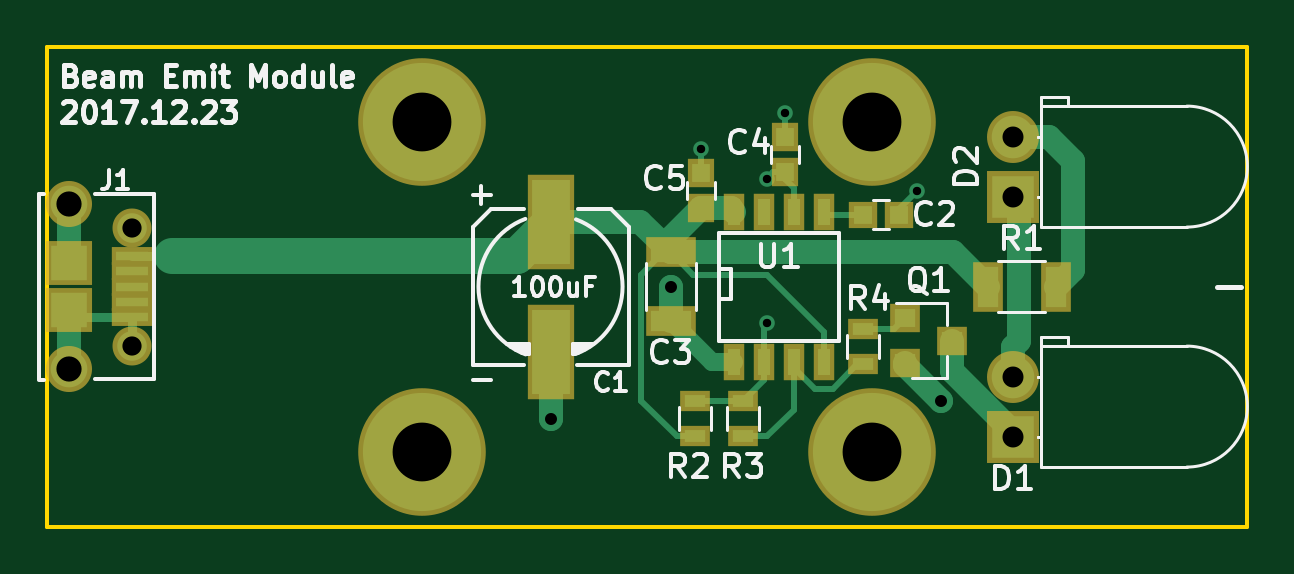
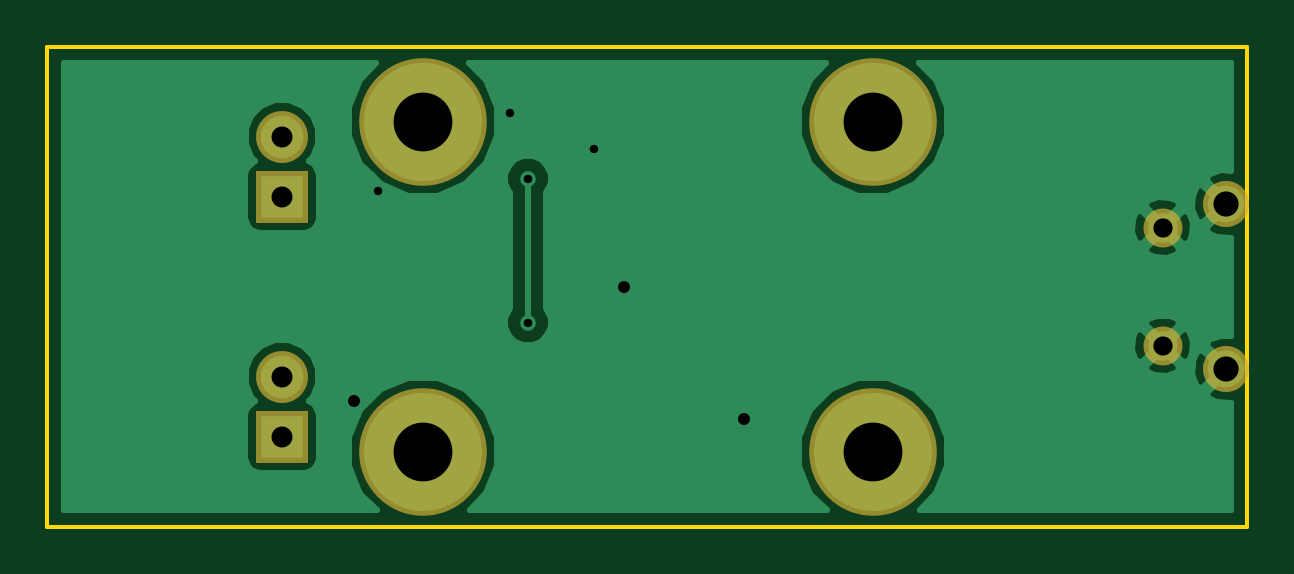
Circuit board: 10 layer files. Board 50.8 x 20.3 mm.
- bottom_copper: BeamEmit-B.Cu.gbr (14887 bytes)
- bottom_mask: BeamEmit-B.Mask.gbr (701 bytes)
- paste: BeamEmit-B.Paste.gbr (264 bytes)
- bottom_silk: BeamEmit-B.SilkS.gbr (265 bytes)
- outline: BeamEmit-Edge.Cuts.gbr (841 bytes)
- top_copper: BeamEmit-F.Cu.gbr (5734 bytes)
- top_mask: BeamEmit-F.Mask.gbr (1900 bytes)
- paste: BeamEmit-F.Paste.gbr (1463 bytes)
- top_silk: BeamEmit-F.SilkS.gbr (20438 bytes)
- drill: BeamEmit.drl (463 bytes)

=== bottom_copper: BeamEmit-B.Cu.gbr (14887 bytes, source omitted) ===
=== bottom_mask: BeamEmit-B.Mask.gbr ===
G04 #@! TF.FileFunction,Soldermask,Bot*
%FSLAX46Y46*%
G04 Gerber Fmt 4.6, Leading zero omitted, Abs format (unit mm)*
G04 Created by KiCad (PCBNEW 4.0.7) date 01/10/18 16:30:40*
%MOMM*%
%LPD*%
G01*
G04 APERTURE LIST*
%ADD10C,0.150000*%
%ADD11R,2.200000X2.200000*%
%ADD12C,2.200000*%
%ADD13C,1.950000*%
%ADD14C,1.650000*%
%ADD15C,5.400000*%
G04 APERTURE END LIST*
D10*
D11*
X76454000Y-52070000D03*
D12*
X76454000Y-49530000D03*
D11*
X76454000Y-41910000D03*
D12*
X76454000Y-39370000D03*
D13*
X36502000Y-42220000D03*
D14*
X39177000Y-48220000D03*
X39177000Y-43220000D03*
D13*
X36502000Y-49220000D03*
D15*
X51435000Y-38735000D03*
X51435000Y-52705000D03*
X70485000Y-38735000D03*
X70485000Y-52705000D03*
M02*

=== paste: BeamEmit-B.Paste.gbr ===
G04 #@! TF.FileFunction,Paste,Bot*
%FSLAX46Y46*%
G04 Gerber Fmt 4.6, Leading zero omitted, Abs format (unit mm)*
G04 Created by KiCad (PCBNEW 4.0.7) date 01/10/18 16:30:40*
%MOMM*%
%LPD*%
G01*
G04 APERTURE LIST*
%ADD10C,0.150000*%
G04 APERTURE END LIST*
D10*
M02*

=== bottom_silk: BeamEmit-B.SilkS.gbr ===
G04 #@! TF.FileFunction,Legend,Bot*
%FSLAX46Y46*%
G04 Gerber Fmt 4.6, Leading zero omitted, Abs format (unit mm)*
G04 Created by KiCad (PCBNEW 4.0.7) date 01/10/18 16:30:40*
%MOMM*%
%LPD*%
G01*
G04 APERTURE LIST*
%ADD10C,0.150000*%
G04 APERTURE END LIST*
D10*
M02*

=== outline: BeamEmit-Edge.Cuts.gbr ===
G04 #@! TF.FileFunction,Profile,NP*
%FSLAX46Y46*%
G04 Gerber Fmt 4.6, Leading zero omitted, Abs format (unit mm)*
G04 Created by KiCad (PCBNEW 4.0.7) date 01/10/18 16:30:40*
%MOMM*%
%LPD*%
G01*
G04 APERTURE LIST*
%ADD10C,0.150000*%
G04 APERTURE END LIST*
D10*
X86385400Y-35560000D02*
X86385400Y-41910000D01*
X80035400Y-35560000D02*
X86385400Y-35560000D01*
X86385400Y-55880000D02*
X80035400Y-55880000D01*
X86385400Y-49530000D02*
X86385400Y-55880000D01*
X35585400Y-35560000D02*
X35585400Y-41910000D01*
X41935400Y-35560000D02*
X35585400Y-35560000D01*
X35585400Y-55880000D02*
X35585400Y-49276000D01*
X42189400Y-55880000D02*
X35585400Y-55880000D01*
X35585400Y-41910000D02*
X35585400Y-49530000D01*
X86385400Y-41910000D02*
X86385400Y-49530000D01*
X80035400Y-55880000D02*
X41935400Y-55880000D01*
X41935400Y-35560000D02*
X80035400Y-35560000D01*
M02*

=== top_copper: BeamEmit-F.Cu.gbr ===
G04 #@! TF.FileFunction,Copper,L1,Top,Signal*
%FSLAX46Y46*%
G04 Gerber Fmt 4.6, Leading zero omitted, Abs format (unit mm)*
G04 Created by KiCad (PCBNEW 4.0.7) date 01/10/18 16:30:40*
%MOMM*%
%LPD*%
G01*
G04 APERTURE LIST*
%ADD10C,0.150000*%
%ADD11R,0.900000X0.800000*%
%ADD12R,1.700000X0.900000*%
%ADD13R,0.900000X1.700000*%
%ADD14R,0.900000X0.500000*%
%ADD15R,1.800000X1.800000*%
%ADD16C,1.800000*%
%ADD17R,1.600200X3.599200*%
%ADD18R,0.800000X0.750000*%
%ADD19R,0.750000X0.800000*%
%ADD20R,1.550000X1.500000*%
%ADD21C,1.550000*%
%ADD22R,1.350000X0.400000*%
%ADD23C,1.250000*%
%ADD24R,0.508000X1.143000*%
%ADD25C,5.000000*%
%ADD26C,1.016000*%
%ADD27C,0.660400*%
%ADD28C,0.254000*%
%ADD29C,0.381000*%
%ADD30C,1.016000*%
%ADD31C,0.762000*%
%ADD32C,1.524000*%
G04 APERTURE END LIST*
D10*
D11*
X71898000Y-47056000D03*
X71898000Y-48956000D03*
X73898000Y-48006000D03*
D12*
X61976000Y-44270000D03*
X61976000Y-47170000D03*
D13*
X78285000Y-45720000D03*
X75385000Y-45720000D03*
D14*
X70104000Y-49010000D03*
X70104000Y-47510000D03*
D15*
X76454000Y-52070000D03*
D16*
X76454000Y-49530000D03*
D17*
X56896000Y-42969200D03*
X56896000Y-48470800D03*
D18*
X71616000Y-42672000D03*
X70116000Y-42672000D03*
D19*
X66802000Y-39382000D03*
X66802000Y-40882000D03*
X63246000Y-40906000D03*
X63246000Y-42406000D03*
D15*
X76454000Y-41910000D03*
D16*
X76454000Y-39370000D03*
D20*
X36502000Y-46720000D03*
X36502000Y-44720000D03*
D21*
X36502000Y-42220000D03*
D22*
X39177000Y-45070000D03*
X39177000Y-44420000D03*
X39177000Y-45720000D03*
X39177000Y-46370000D03*
X39177000Y-47020000D03*
D23*
X39177000Y-48220000D03*
X39177000Y-43220000D03*
D21*
X36502000Y-49220000D03*
D14*
X62992000Y-50558000D03*
X62992000Y-52058000D03*
X65024000Y-50558000D03*
X65024000Y-52058000D03*
D24*
X64643000Y-42545000D03*
X65913000Y-42545000D03*
X67183000Y-42545000D03*
X68453000Y-42545000D03*
X68453000Y-48895000D03*
X67183000Y-48895000D03*
X65913000Y-48895000D03*
X64643000Y-48895000D03*
D25*
X51435000Y-38735000D03*
X51435000Y-52705000D03*
X70485000Y-38735000D03*
X70485000Y-52705000D03*
D26*
X61976000Y-45720000D03*
X56896000Y-51308000D03*
D27*
X63246000Y-39878000D03*
X66802000Y-38354000D03*
X72390000Y-41656000D03*
D26*
X73406000Y-50546000D03*
D27*
X66040000Y-41148000D03*
X66040000Y-47244000D03*
D28*
X70104000Y-47510000D02*
X71444000Y-47510000D01*
X71444000Y-47510000D02*
X71898000Y-47056000D01*
D29*
X39177000Y-47020000D02*
X36802000Y-47020000D01*
X36802000Y-47020000D02*
X36502000Y-46720000D01*
X39177000Y-47020000D02*
X39177000Y-48220000D01*
D30*
X36502000Y-46720000D02*
X36502000Y-49220000D01*
X36502000Y-44720000D02*
X36502000Y-42220000D01*
X61976000Y-47170000D02*
X61976000Y-45720000D01*
X56896000Y-48470800D02*
X56896000Y-51308000D01*
D28*
X63246000Y-40906000D02*
X63246000Y-39878000D01*
X66802000Y-39382000D02*
X66802000Y-38354000D01*
X71616000Y-42672000D02*
X71616000Y-42430000D01*
X71616000Y-42430000D02*
X72390000Y-41656000D01*
D30*
X71898000Y-48956000D02*
X71898000Y-49038000D01*
X71898000Y-49038000D02*
X73406000Y-50546000D01*
D31*
X64643000Y-48895000D02*
X63701000Y-48895000D01*
X63701000Y-48895000D02*
X61976000Y-47170000D01*
D28*
X70116000Y-42672000D02*
X68580000Y-42672000D01*
X68580000Y-42672000D02*
X68453000Y-42545000D01*
D30*
X76454000Y-52070000D02*
X76454000Y-51869788D01*
X76454000Y-51869788D02*
X73898000Y-49313788D01*
X73898000Y-49313788D02*
X73898000Y-48006000D01*
X76454000Y-49530000D02*
X76454000Y-48260000D01*
X76708000Y-48006000D02*
X76708000Y-42164000D01*
X76454000Y-48260000D02*
X76708000Y-48006000D01*
X76708000Y-42164000D02*
X76454000Y-41910000D01*
D32*
X40864000Y-44420000D02*
X55445200Y-44420000D01*
X55445200Y-44420000D02*
X56896000Y-42969200D01*
D29*
X39177000Y-44420000D02*
X40864000Y-44420000D01*
X40864000Y-44420000D02*
X40894000Y-44450000D01*
D28*
X68453000Y-48895000D02*
X68453000Y-47625000D01*
X62918000Y-45212000D02*
X61976000Y-44270000D01*
X66040000Y-45212000D02*
X62918000Y-45212000D01*
X68453000Y-47625000D02*
X66040000Y-45212000D01*
X61976000Y-44270000D02*
X61648000Y-44270000D01*
X61648000Y-44270000D02*
X60706000Y-45212000D01*
X62218000Y-52058000D02*
X62992000Y-52058000D01*
X60706000Y-50546000D02*
X62218000Y-52058000D01*
X60706000Y-45212000D02*
X60706000Y-50546000D01*
D30*
X61976000Y-44270000D02*
X66114000Y-44270000D01*
X66114000Y-44270000D02*
X73935000Y-44270000D01*
X73935000Y-44270000D02*
X75385000Y-45720000D01*
X63246000Y-42406000D02*
X64504000Y-42406000D01*
X64504000Y-42406000D02*
X64643000Y-42545000D01*
X61976000Y-44270000D02*
X61976000Y-43676000D01*
X61976000Y-43676000D02*
X63246000Y-42406000D01*
X56896000Y-42969200D02*
X60675200Y-42969200D01*
X60675200Y-42969200D02*
X61976000Y-44270000D01*
D28*
X65913000Y-48895000D02*
X65913000Y-47371000D01*
X66306000Y-40882000D02*
X66802000Y-40882000D01*
X66040000Y-41148000D02*
X66306000Y-40882000D01*
X65913000Y-47371000D02*
X66040000Y-47244000D01*
X65024000Y-50558000D02*
X62992000Y-50558000D01*
X65913000Y-48895000D02*
X65913000Y-49669000D01*
X65913000Y-49669000D02*
X65024000Y-50558000D01*
X66802000Y-40882000D02*
X66802000Y-41148000D01*
X66802000Y-41148000D02*
X67183000Y-41529000D01*
X67183000Y-41529000D02*
X67183000Y-42545000D01*
D30*
X76454000Y-39370000D02*
X77978000Y-39370000D01*
X78994000Y-45011000D02*
X78285000Y-45720000D01*
X78994000Y-40386000D02*
X78994000Y-45011000D01*
X77978000Y-39370000D02*
X78994000Y-40386000D01*
D28*
X67183000Y-48895000D02*
X67183000Y-50927000D01*
X66052000Y-52058000D02*
X65024000Y-52058000D01*
X67183000Y-50927000D02*
X66052000Y-52058000D01*
X70104000Y-49010000D02*
X69862000Y-49010000D01*
X69862000Y-49010000D02*
X68834000Y-50038000D01*
X68834000Y-50038000D02*
X68072000Y-50038000D01*
X68072000Y-50038000D02*
X67183000Y-49149000D01*
X67183000Y-49149000D02*
X67183000Y-48895000D01*
X67056000Y-49022000D02*
X67183000Y-48895000D01*
M02*

=== top_mask: BeamEmit-F.Mask.gbr ===
G04 #@! TF.FileFunction,Soldermask,Top*
%FSLAX46Y46*%
G04 Gerber Fmt 4.6, Leading zero omitted, Abs format (unit mm)*
G04 Created by KiCad (PCBNEW 4.0.7) date 01/10/18 16:30:40*
%MOMM*%
%LPD*%
G01*
G04 APERTURE LIST*
%ADD10C,0.150000*%
%ADD11R,1.300000X1.200000*%
%ADD12R,2.100000X1.300000*%
%ADD13R,1.300000X2.100000*%
%ADD14R,1.300000X0.900000*%
%ADD15R,2.200000X2.200000*%
%ADD16C,2.200000*%
%ADD17R,2.000200X3.999200*%
%ADD18R,1.200000X1.150000*%
%ADD19R,1.150000X1.200000*%
%ADD20R,1.950000X1.900000*%
%ADD21C,1.950000*%
%ADD22R,1.750000X0.800000*%
%ADD23C,1.650000*%
%ADD24R,0.908000X1.543000*%
%ADD25C,5.400000*%
G04 APERTURE END LIST*
D10*
D11*
X71898000Y-47056000D03*
X71898000Y-48956000D03*
X73898000Y-48006000D03*
D12*
X61976000Y-44270000D03*
X61976000Y-47170000D03*
D13*
X78285000Y-45720000D03*
X75385000Y-45720000D03*
D14*
X70104000Y-49010000D03*
X70104000Y-47510000D03*
D15*
X76454000Y-52070000D03*
D16*
X76454000Y-49530000D03*
D17*
X56896000Y-42969200D03*
X56896000Y-48470800D03*
D18*
X71616000Y-42672000D03*
X70116000Y-42672000D03*
D19*
X66802000Y-39382000D03*
X66802000Y-40882000D03*
X63246000Y-40906000D03*
X63246000Y-42406000D03*
D15*
X76454000Y-41910000D03*
D16*
X76454000Y-39370000D03*
D20*
X36502000Y-46720000D03*
X36502000Y-44720000D03*
D21*
X36502000Y-42220000D03*
D22*
X39177000Y-45070000D03*
X39177000Y-44420000D03*
X39177000Y-45720000D03*
X39177000Y-46370000D03*
X39177000Y-47020000D03*
D23*
X39177000Y-48220000D03*
X39177000Y-43220000D03*
D21*
X36502000Y-49220000D03*
D14*
X62992000Y-50558000D03*
X62992000Y-52058000D03*
X65024000Y-50558000D03*
X65024000Y-52058000D03*
D24*
X64643000Y-42545000D03*
X65913000Y-42545000D03*
X67183000Y-42545000D03*
X68453000Y-42545000D03*
X68453000Y-48895000D03*
X67183000Y-48895000D03*
X65913000Y-48895000D03*
X64643000Y-48895000D03*
D25*
X51435000Y-38735000D03*
X51435000Y-52705000D03*
X70485000Y-38735000D03*
X70485000Y-52705000D03*
M02*

=== paste: BeamEmit-F.Paste.gbr ===
G04 #@! TF.FileFunction,Paste,Top*
%FSLAX46Y46*%
G04 Gerber Fmt 4.6, Leading zero omitted, Abs format (unit mm)*
G04 Created by KiCad (PCBNEW 4.0.7) date 01/10/18 16:30:40*
%MOMM*%
%LPD*%
G01*
G04 APERTURE LIST*
%ADD10C,0.150000*%
%ADD11R,0.900000X0.800000*%
%ADD12R,1.700000X0.900000*%
%ADD13R,0.900000X1.700000*%
%ADD14R,0.900000X0.500000*%
%ADD15R,1.600200X3.599200*%
%ADD16R,0.800000X0.750000*%
%ADD17R,0.750000X0.800000*%
%ADD18R,1.550000X1.500000*%
%ADD19R,1.350000X0.400000*%
%ADD20R,0.508000X1.143000*%
G04 APERTURE END LIST*
D10*
D11*
X71898000Y-47056000D03*
X71898000Y-48956000D03*
X73898000Y-48006000D03*
D12*
X61976000Y-44270000D03*
X61976000Y-47170000D03*
D13*
X78285000Y-45720000D03*
X75385000Y-45720000D03*
D14*
X70104000Y-49010000D03*
X70104000Y-47510000D03*
D15*
X56896000Y-42969200D03*
X56896000Y-48470800D03*
D16*
X71616000Y-42672000D03*
X70116000Y-42672000D03*
D17*
X66802000Y-39382000D03*
X66802000Y-40882000D03*
X63246000Y-40906000D03*
X63246000Y-42406000D03*
D18*
X36502000Y-46720000D03*
X36502000Y-44720000D03*
D19*
X39177000Y-45070000D03*
X39177000Y-44420000D03*
X39177000Y-45720000D03*
X39177000Y-46370000D03*
X39177000Y-47020000D03*
D14*
X62992000Y-50558000D03*
X62992000Y-52058000D03*
X65024000Y-50558000D03*
X65024000Y-52058000D03*
D20*
X64643000Y-42545000D03*
X65913000Y-42545000D03*
X67183000Y-42545000D03*
X68453000Y-42545000D03*
X68453000Y-48895000D03*
X67183000Y-48895000D03*
X65913000Y-48895000D03*
X64643000Y-48895000D03*
M02*

=== top_silk: BeamEmit-F.SilkS.gbr (20438 bytes, source omitted) ===
=== drill: BeamEmit.drl ===
M48
;DRILL file {KiCad 4.0.7} date 01/10/18 16:31:02
;FORMAT={-:-/ absolute / inch / decimal}
FMAT,2
INCH,TZ
T1C0.014
T2C0.020
T3C0.032
T4C0.035
T5C0.042
T6C0.098
%
G90
G05
M72
T1
X2.49Y-1.57
X2.6Y-1.62
X2.6Y-1.86
X2.63Y-1.51
X2.85Y-1.64
T2
X2.24Y-2.02
X2.44Y-1.8
X2.89Y-1.99
T3
X1.5424Y-1.7016
X1.5424Y-1.8984
T4
X3.01Y-1.55
X3.01Y-1.65
X3.01Y-1.95
X3.01Y-2.05
T5
X1.4371Y-1.6622
X1.4371Y-1.9378
T6
X2.025Y-1.525
X2.025Y-2.075
X2.775Y-1.525
X2.775Y-2.075
T0
M30
